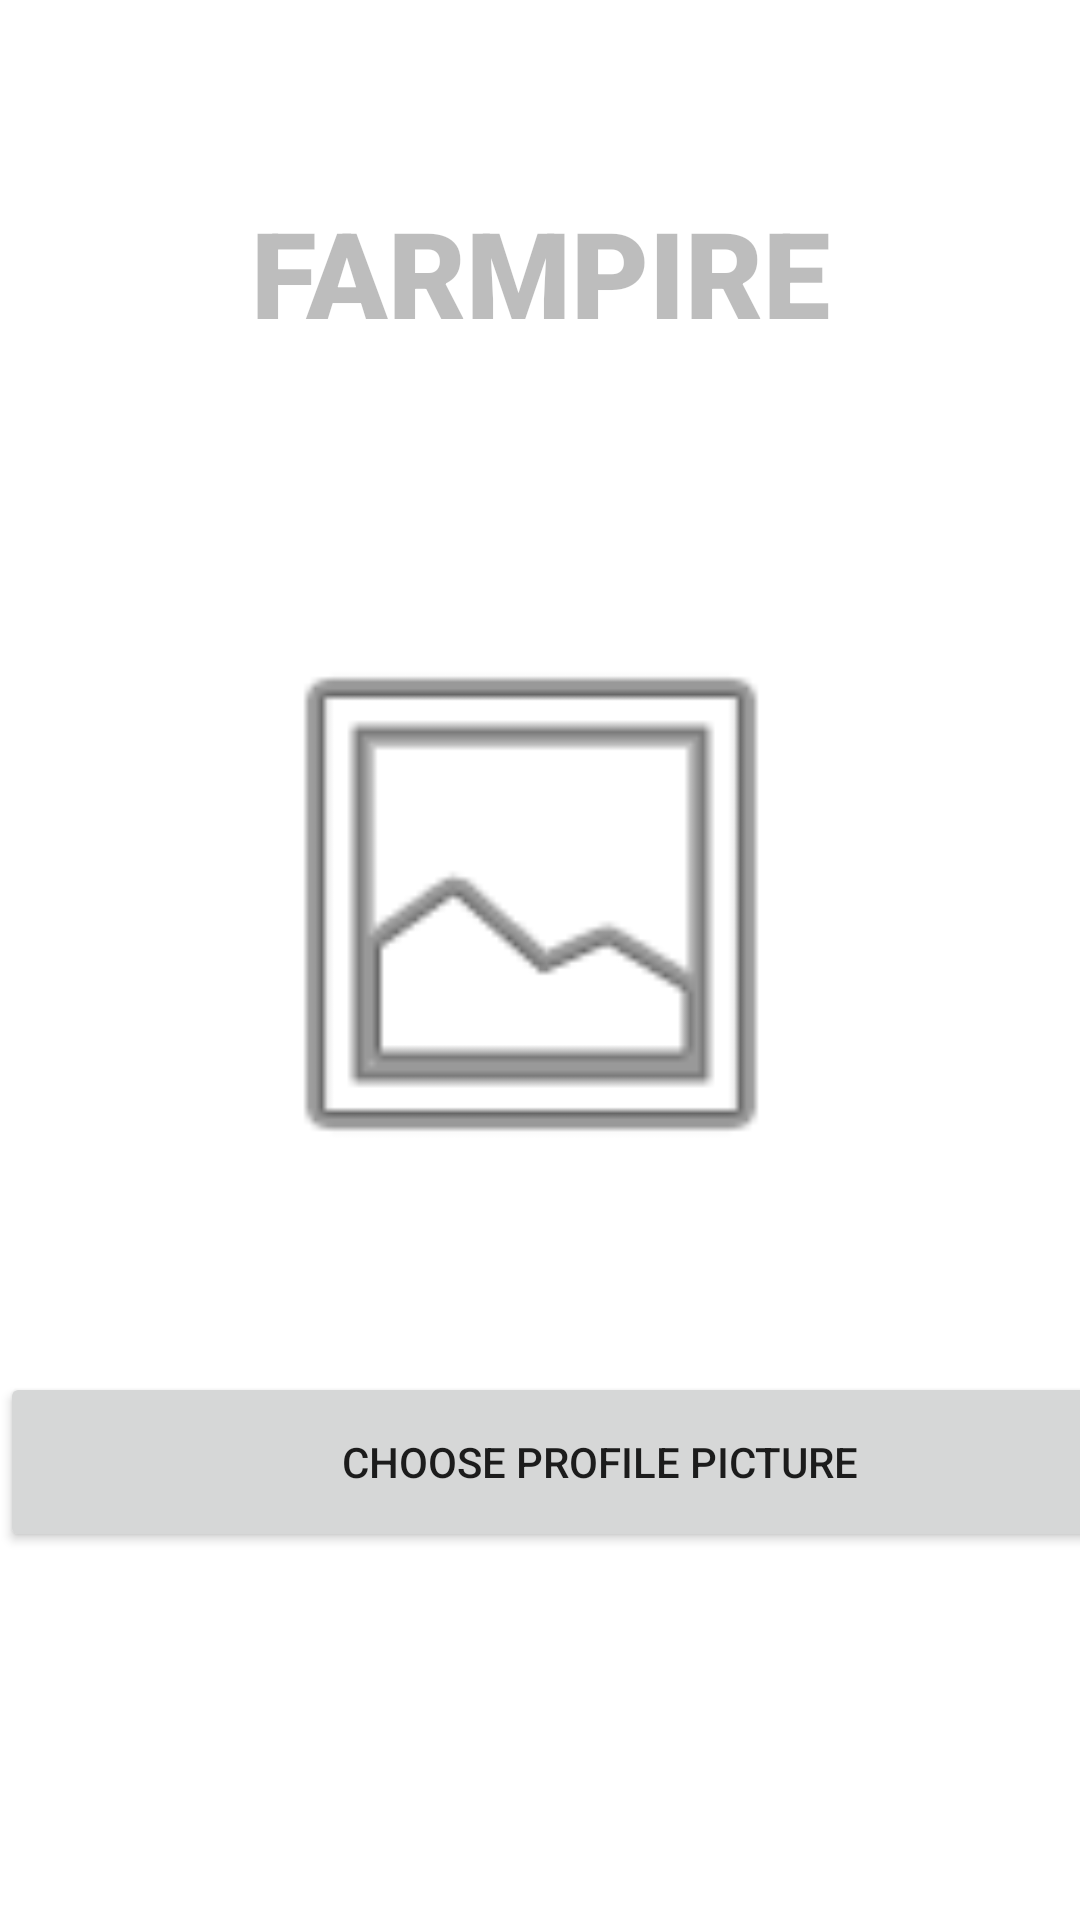

Write the Android layout XML for this screen, with the resource values it uses.
<!-- AndroidManifest.xml: application theme Theme.CS4084_Project_Farm_Market -->
<!-- res/layout/activity_profile_set_up.xml -->
<?xml version="1.0" encoding="utf-8"?>
<androidx.constraintlayout.widget.ConstraintLayout xmlns:android="http://schemas.android.com/apk/res/android"
    xmlns:app="http://schemas.android.com/apk/res-auto"
    xmlns:tools="http://schemas.android.com/tools"
    android:layout_width="match_parent"
    android:layout_height="match_parent"
    tools:context=".ProfileSetUp">

    

    <androidx.appcompat.widget.Toolbar
        android:id="@+id/toolbarProfileSetUp"
        android:layout_width="0dp"
        android:layout_height="wrap_content"
        android:background="?attr/colorPrimary"
        android:minHeight="?attr/actionBarSize"
        android:theme="?attr/actionBarTheme"
        app:layout_constraintEnd_toEndOf="parent"
        app:layout_constraintStart_toStartOf="parent"
        app:layout_constraintTop_toTopOf="parent" />

    <TextView
        android:id="@+id/titleID"
        android:layout_width="wrap_content"
        android:layout_height="wrap_content"
        android:layout_marginTop="8dp"
        android:drawableTint="#E30B0B"
        android:editable="true"
        android:enabled="false"
        android:fontFamily="sans-serif-black"
        android:text="FARMPIRE"
        android:textAppearance="@style/TextAppearance.AppCompat.Large"
        android:textSize="40dp"
        app:layout_constraintEnd_toEndOf="parent"
        app:layout_constraintStart_toStartOf="parent"
        app:layout_constraintTop_toBottomOf="@+id/toolbarProfileSetUp" />

    <ImageView
        android:id="@+id/profilePicture"
        android:layout_width="200dp"
        android:layout_height="200dp"
        android:layout_marginTop="84dp"
        app:layout_constraintBottom_toTopOf="@+id/chooseProfilePicButton"
        app:layout_constraintEnd_toEndOf="parent"
        app:layout_constraintHorizontal_bias="0.481"
        app:layout_constraintStart_toStartOf="parent"
        app:layout_constraintTop_toBottomOf="@+id/titleID"
        app:layout_constraintVertical_bias="0.0"
        app:srcCompat="@android:drawable/ic_menu_gallery" />

    <Button
        android:id="@+id/chooseProfilePicButton"
        android:layout_width="400dp"
        android:layout_height="60dp"
        android:layout_marginTop="340dp"
        android:text="Choose profile picture"
        app:layout_constraintEnd_toEndOf="parent"
        app:layout_constraintHorizontal_bias="0.0"
        app:layout_constraintStart_toStartOf="parent"
        app:layout_constraintTop_toBottomOf="@+id/titleID" />
</androidx.constraintlayout.widget.ConstraintLayout>
<!-- resources referenced by this layout -->
<resources>
  <style name="Theme.CS4084_Project_Farm_Market" parent="Theme.MaterialComponents.DayNight.NoActionBar">
          
          <item name="colorPrimary">@color/royalpurple</item>
          <item name="colorPrimaryVariant">@color/purple_700</item>
          <item name="colorOnPrimary">@color/white</item>
          
          <item name="colorSecondary">@color/rubyred</item>
          <item name="colorSecondaryVariant">@color/teal_700</item>
          <item name="colorOnSecondary">@color/white</item>
          
          <item name="android:statusBarColor" tools:targetApi="l">?attr/colorPrimary</item>
          
      </style>
  <color name="purple_700">#FF3700B3</color>
  <color name="white">#FFFFFFFF</color>
  <color name="rubyred">#9B1D20</color>
  <color name="teal_700">#FF018786</color>
</resources>
